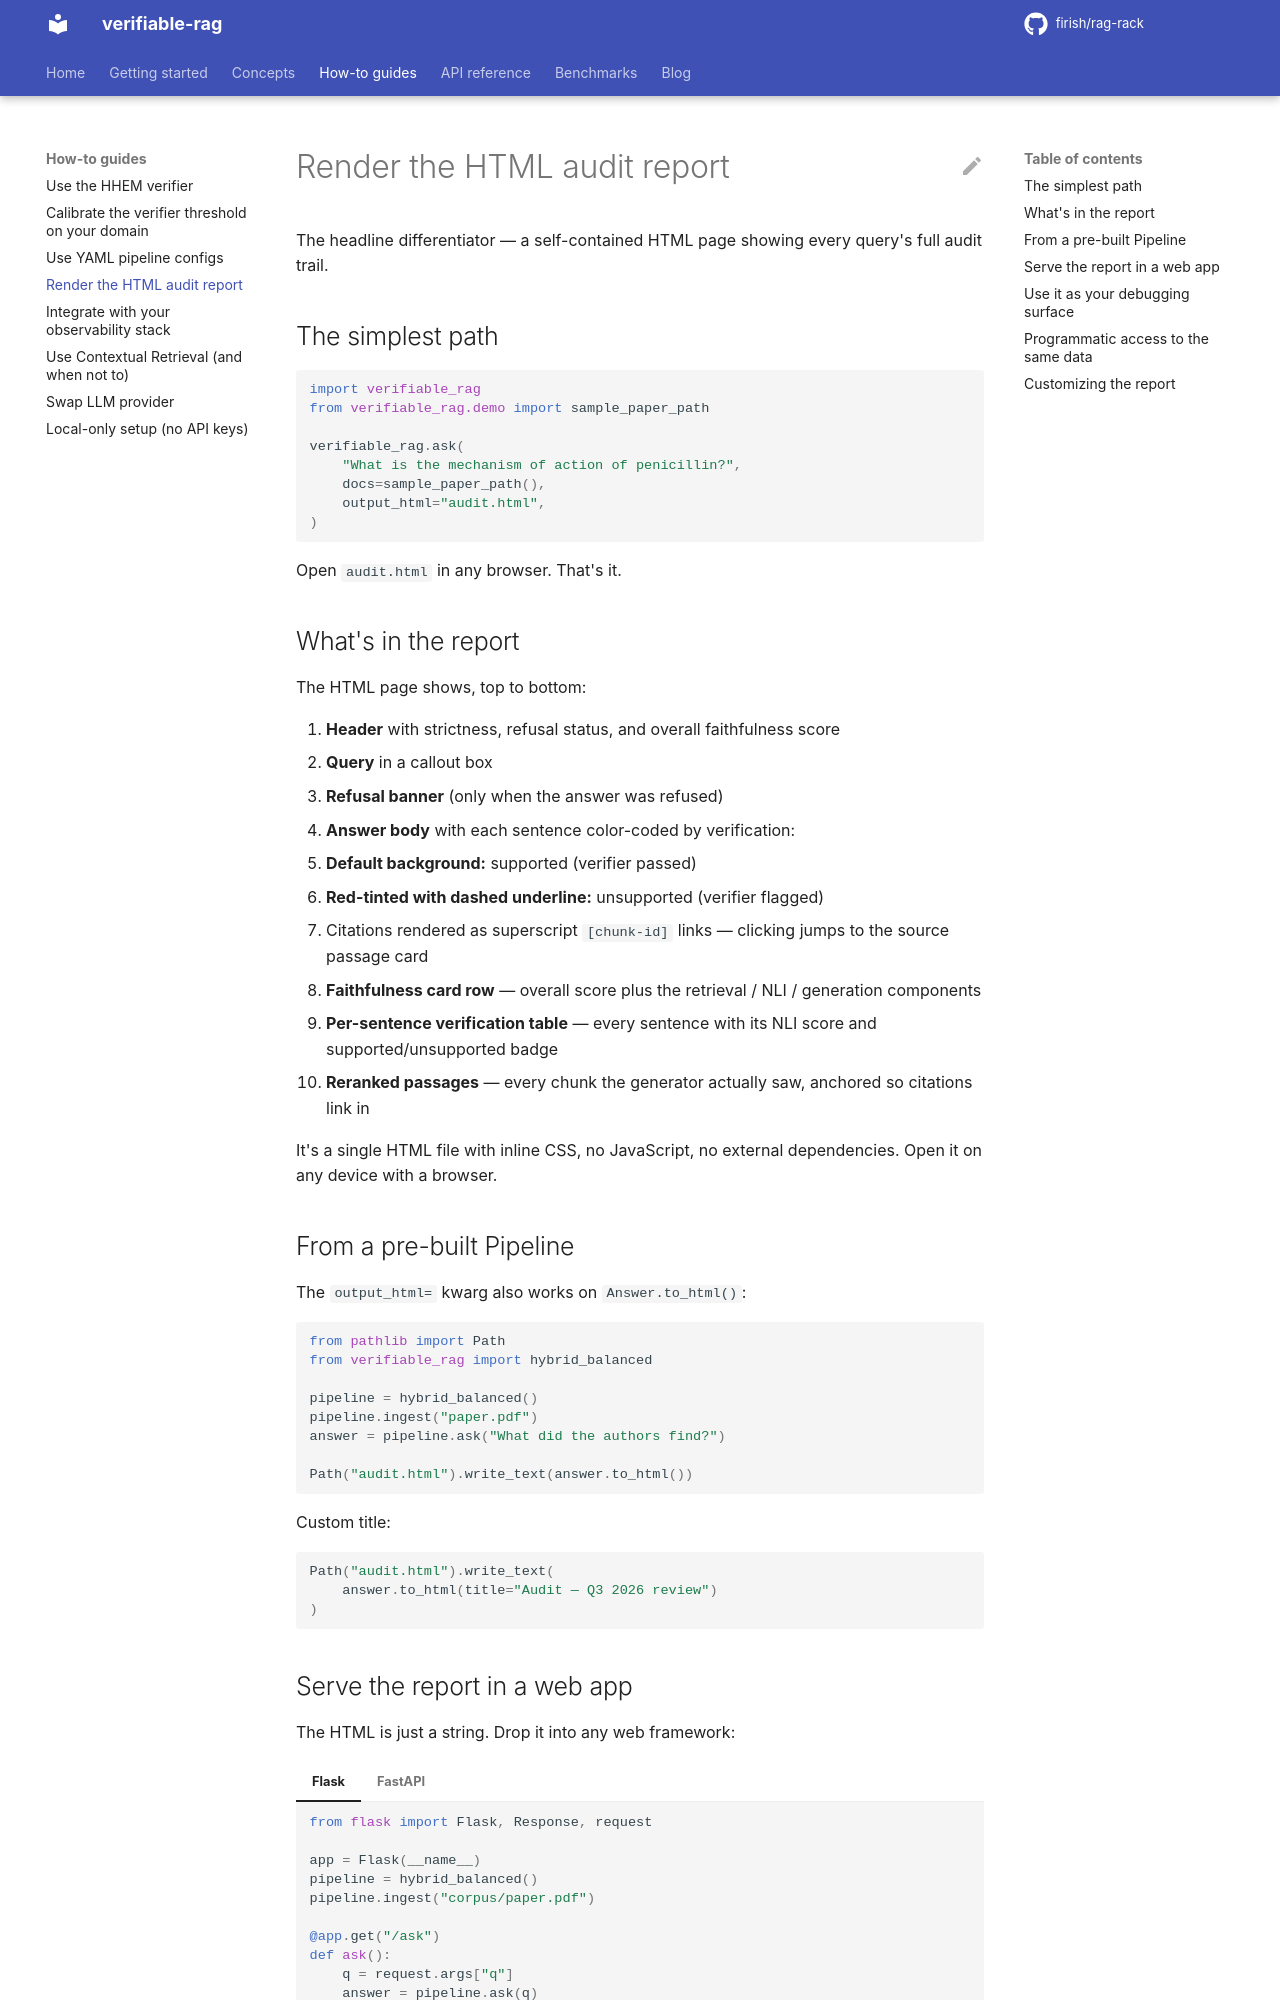

repository: firish/rag-rack · page: how-to/render-audit-html/index.html · generator: mkdocs

# Render the HTML audit report

The headline differentiator — a self-contained HTML page showing every query's full audit trail.

## The simplest path

```python
import verifiable_rag
from verifiable_rag.demo import sample_paper_path

verifiable_rag.ask(
    "What is the mechanism of action of penicillin?",
    docs=sample_paper_path(),
    output_html="audit.html",
)
```

Open `audit.html` in any browser. That's it.

## What's in the report

The HTML page shows, top to bottom:

1. **Header** with strictness, refusal status, and overall faithfulness score
2. **Query** in a callout box
3. **Refusal banner** (only when the answer was refused)
4. **Answer body** with each sentence color-coded by verification:
   - **Default background:** supported (verifier passed)
   - **Red-tinted with dashed underline:** unsupported (verifier flagged)
   - Citations rendered as superscript `[chunk-id]` links — clicking jumps to the source passage card
5. **Faithfulness card row** — overall score plus the retrieval / NLI / generation components
6. **Per-sentence verification table** — every sentence with its NLI score and supported/unsupported badge
7. **Reranked passages** — every chunk the generator actually saw, anchored so citations link in

It's a single HTML file with inline CSS, no JavaScript, no external dependencies. Open it on any device with a browser.

## From a pre-built Pipeline

The `output_html=` kwarg also works on `Answer.to_html()`:

```python
from pathlib import Path
from verifiable_rag import hybrid_balanced

pipeline = hybrid_balanced()
pipeline.ingest("paper.pdf")
answer = pipeline.ask("What did the authors find?")

Path("audit.html").write_text(answer.to_html())
```

Custom title:

```python
Path("audit.html").write_text(
    answer.to_html(title="Audit — Q3 2026 review")
)
```

## Serve the report in a web app

The HTML is just a string. Drop it into any web framework:

=== "Flask"

    ```python
    from flask import Flask, Response, request

    app = Flask(__name__)
    pipeline = hybrid_balanced()
    pipeline.ingest("corpus/paper.pdf")

    @app.get("/ask")
    def ask():
        q = request.args["q"]
        answer = pipeline.ask(q)
        return Response(answer.to_html(title=q), mimetype="text/html")
    ```

=== "FastAPI"

    ```python
    from fastapi import FastAPI
    from fastapi.responses import HTMLResponse

    app = FastAPI()
    pipeline = hybrid_balanced()
    pipeline.ingest("corpus/paper.pdf")

    @app.get("/ask", response_class=HTMLResponse)
    def ask(q: str):
        return pipeline.ask(q).to_html(title=q)
    ```
